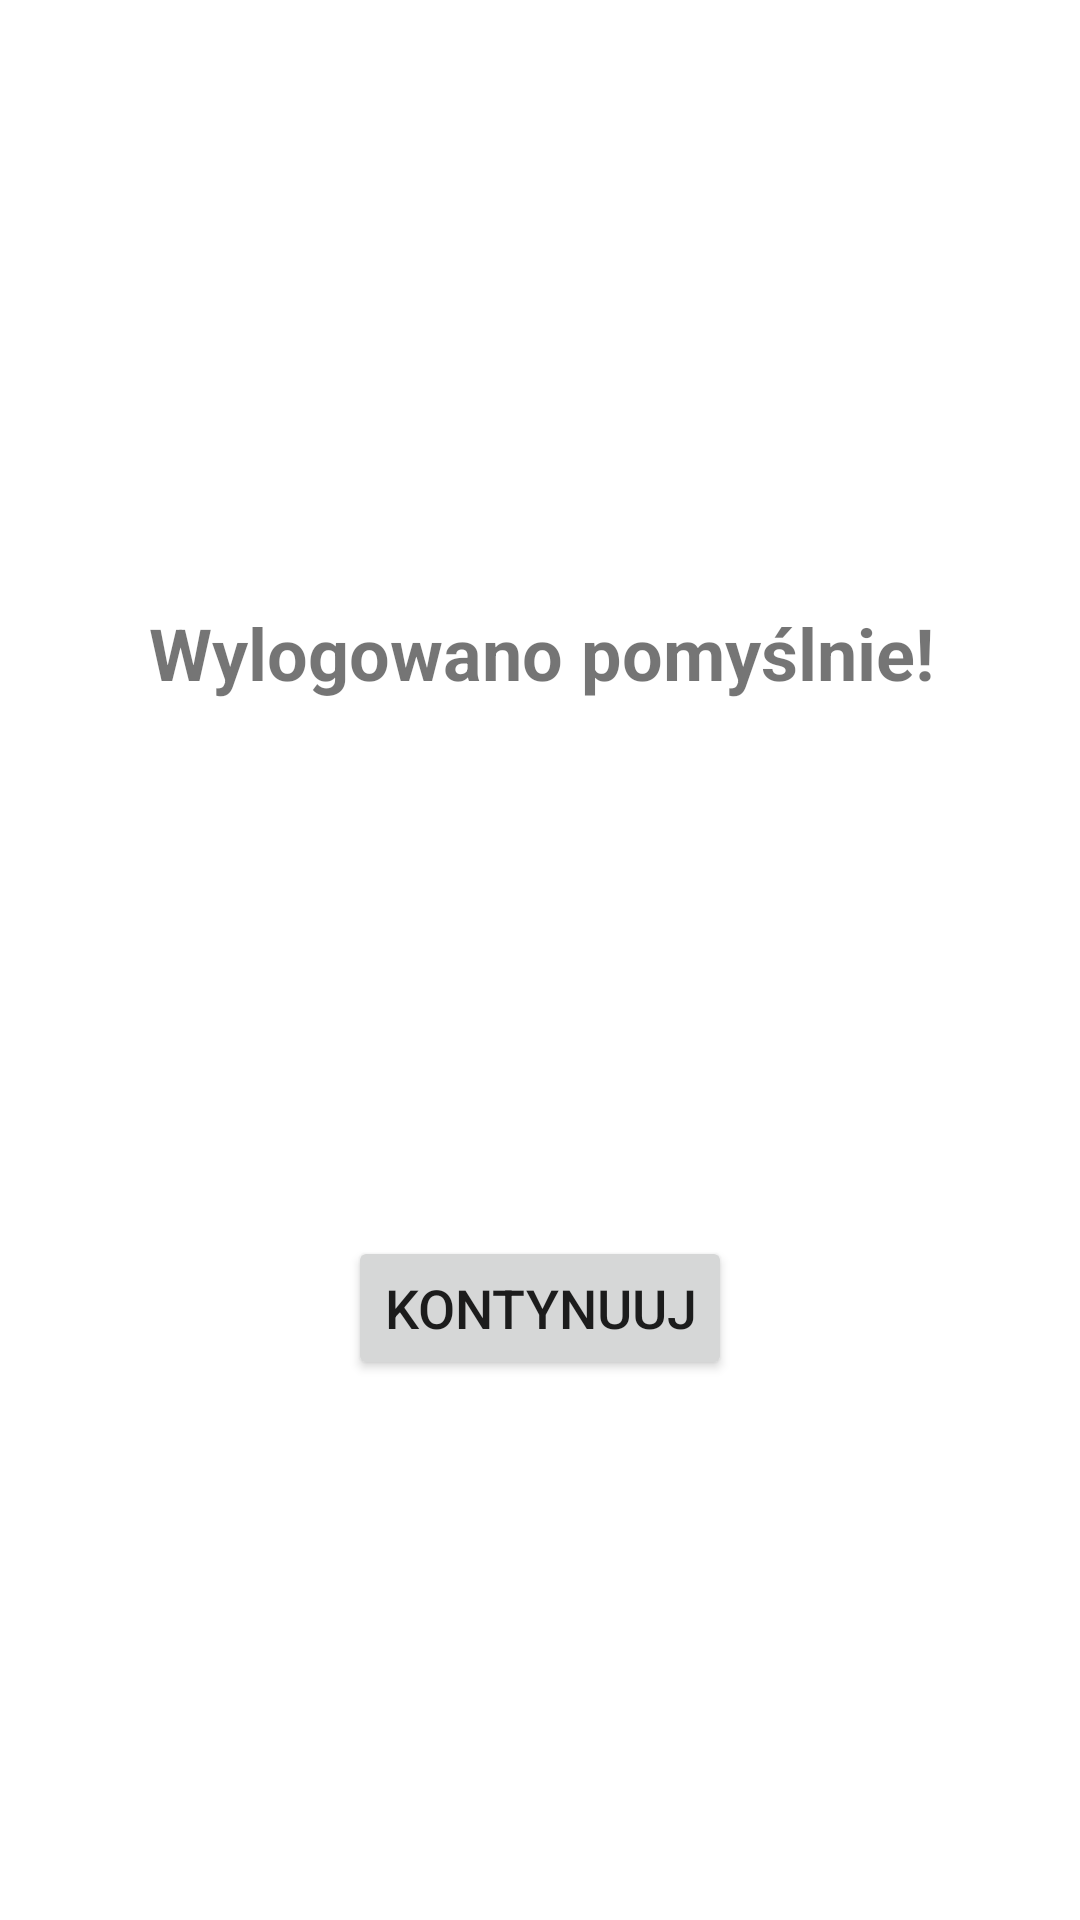

Android layout source for this screen:
<!-- AndroidManifest.xml: application theme Theme.MyApplication -->
<!-- res/layout/activity_logout.xml -->
<?xml version="1.0" encoding="utf-8"?>
<androidx.constraintlayout.widget.ConstraintLayout xmlns:android="http://schemas.android.com/apk/res/android"
    xmlns:app="http://schemas.android.com/apk/res-auto"
    xmlns:tools="http://schemas.android.com/tools"
    android:layout_width="match_parent"
    android:layout_height="match_parent"
    tools:context=".User.Logout">

    <TextView
        android:id="@+id/textView5"
        android:layout_width="371dp"
        android:layout_height="228dp"
        android:gravity="center"
        android:text="Wylogowano pomyślnie!"
        android:textSize="24sp"
        android:textStyle="bold"
        app:layout_constraintBottom_toBottomOf="parent"
        app:layout_constraintEnd_toEndOf="parent"
        app:layout_constraintHorizontal_bias="0.498"
        app:layout_constraintStart_toStartOf="parent"
        app:layout_constraintTop_toTopOf="parent"
        app:layout_constraintVertical_bias="0.252" />

    <Button
        android:id="@+id/mainpage"
        android:layout_width="wrap_content"
        android:layout_height="wrap_content"
        android:text="Kontynuuj"
        android:textSize="18sp"
        app:layout_constraintBottom_toBottomOf="parent"
        app:layout_constraintEnd_toEndOf="parent"
        app:layout_constraintStart_toStartOf="parent"
        app:layout_constraintTop_toBottomOf="@+id/textView5"
        app:layout_constraintVertical_bias="0.309" />
</androidx.constraintlayout.widget.ConstraintLayout>
<!-- resources referenced by this layout -->
<resources>
  <style name="Theme.MyApplication" parent="Theme.MaterialComponents.DayNight.DarkActionBar">
          
          <item name="colorPrimary">@android:color/holo_red_dark</item>
          <item name="colorPrimaryVariant">#000000</item>
          <item name="colorOnPrimary">@color/white</item>
          
          <item name="colorSecondary">@color/teal_200</item>
          <item name="colorSecondaryVariant">@color/teal_700</item>
          <item name="colorOnSecondary">@color/black</item>
          
          <item name="android:statusBarColor" tools:targetApi="l">?attr/colorPrimaryVariant</item>
          
      </style>
  <!-- not gathered from this repository: default colours our renderer supplied (Android Studio template values) -->
  <color name="teal_200">#FF03DAC5</color>
  <color name="teal_700">#FF018786</color>
  <color name="black">#FF000000</color>
  <color name="white">#FFFFFFFF</color>
</resources>
